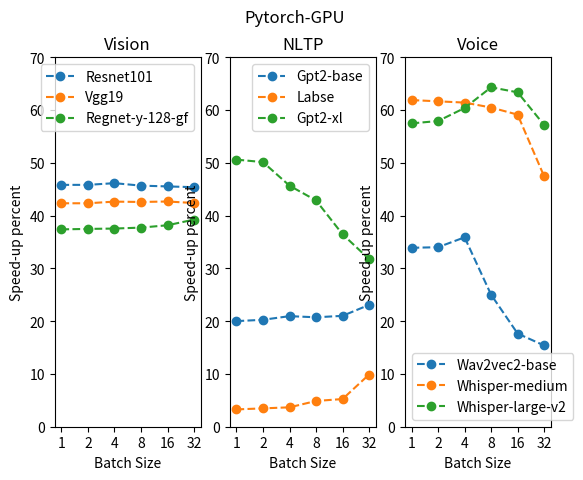

Reproduce this figure in Python.
import matplotlib.pyplot as plt 


resnet = [3.1, 3.1, 3.1, 3.11, 3.12, 3.13]
resnetO = [4.52, 4.52, 4.53, 4.53, 4.54, 4.55]

vgg19 = [6.38, 6.38, 6.38, 6.39, 6.4, 6.42]
vgg19O = [9.08, 9.08, 9.1, 9.11, 9.13, 9.14]

regnet = [23.73, 23.73, 23.74, 23.76, 23.77, 23.81]
regnetO = [32.6, 32.62, 32.65, 32.72, 32.84, 33.15]

gpt = [9.45, 9.48, 9.55, 9.65, 10, 10.4]
gptO = [11.34, 11.4, 11.55, 11.65, 12.1, 12.8]

labse = [24.4, 24.45, 24.5, 24.6, 24.8, 26.3]
labseO = [25.2, 25.3, 25.4, 25.8, 26.1, 28.9]

gpt_xl = [42.5, 43.3, 46, 49, 55.7, 63]
gpt_xlO = [64, 65, 67, 70, 76, 83]

wav = [9, 9.03, 9.2, 12, 17, 26]
wavO = [12.05, 12.1, 12.5, 15, 20, 30]

whisper_md = [25.7, 25.8, 25.9, 26.3, 26.9, 32.9]
whisper_mdO = [41.6, 41.7, 41.8, 42.2, 42.8, 48.5]

whisper_large = [55, 55.1, 55.5, 56, 60, 70]#, 75]
whisper_largeO = [86.6, 87, 89, 92, 98, 110]#, 116]

"git pull origin gpu && python3 -m evaluation.pytorch.gpt-bse"


vision_figures = [resnet, resnetO, vgg19, vgg19O, regnet, regnetO]
vision_label = ["Resnet101", "Vgg19", "Regnet-y-128-gf"]
nltp_figures = [gpt, gptO, labse, labseO, gpt_xl, gpt_xlO]
nltp_label = ["Gpt2-base", "Labse", "Gpt2-xl"]
voice_figures = [wav, wavO, whisper_md, whisper_mdO, whisper_large, whisper_largeO]
voice_label = ["Wav2vec2-base", "Whisper-medium", "Whisper-large-v2"]


def draw(labels, figures, idx, title):
    plt.subplot(1,3,idx)
    x_axis = ["1","2","4","8","16","32"]
    y_axis = []
    for i in range(0, len(figures), 2):
        y_axis.append([])
        for j in range(len(figures[0])):
            y_axis[-1].append(100*((figures[i+1][j] / figures[i][j])-1))

    for i in range (3):
        plt.plot(x_axis, y_axis[i], label=labels[i], marker='o', linestyle='dashed') 

    plt.xlabel('Batch Size')
    plt.ylabel('Speed-up percent')
    plt.title(title) 
    plt.yticks([0,10,20,30,40,50,60,70])
    plt.legend() 
  
draw(vision_label, vision_figures, 1, "Vision")
draw(nltp_label, nltp_figures, 2, "NLTP")
draw(voice_label, voice_figures, 3, "Voice")
# function to show the plot 
plt.suptitle("Pytorch-GPU")
plt.show() 
        
